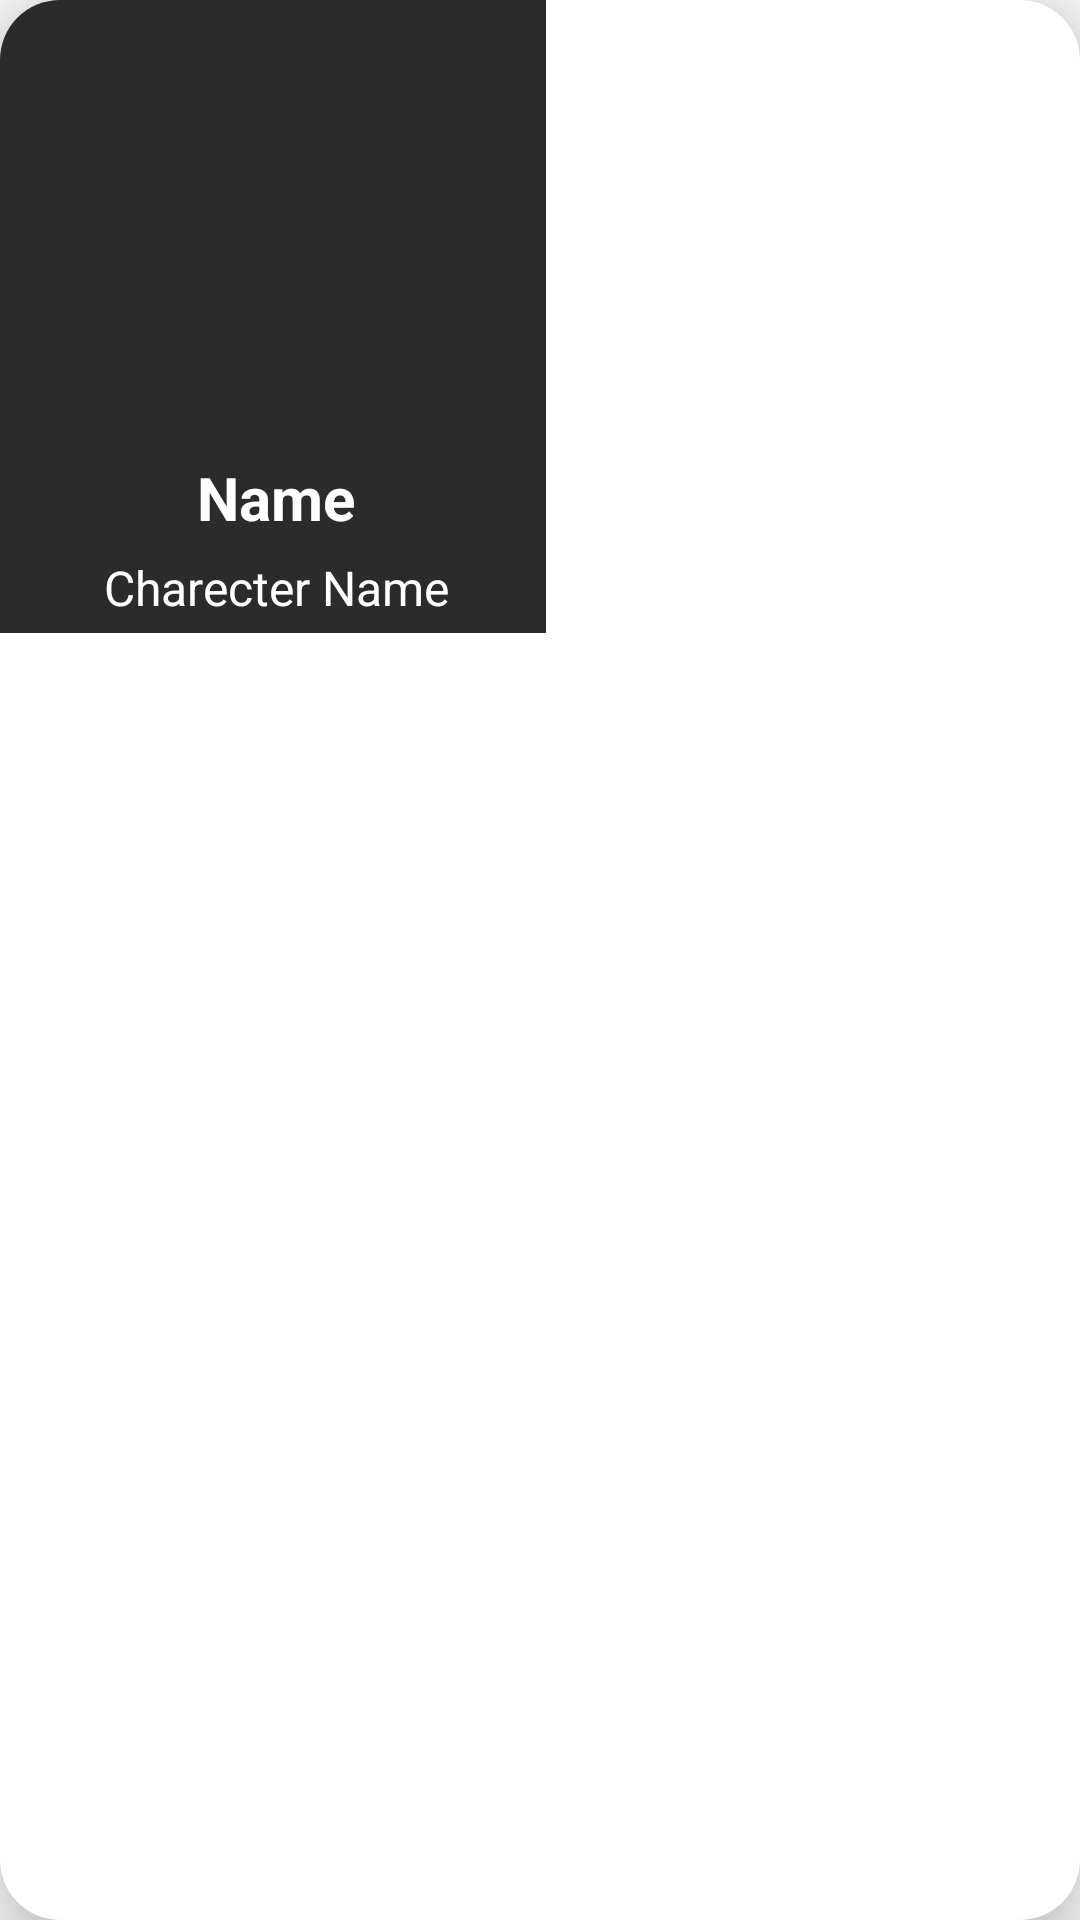

This screen was rendered from an Android layout file. Write that file and the resources it references.
<!-- AndroidManifest.xml: application theme Theme.MovieSteamingApp -->
<!-- res/layout/castfragment.xml -->
<?xml version="1.0" encoding="utf-8"?>
<androidx.cardview.widget.CardView xmlns:android="http://schemas.android.com/apk/res/android"
    xmlns:app="http://schemas.android.com/apk/res-auto"
    xmlns:tools="http://schemas.android.com/tools"
    android:id="@+id/castCardView"
    android:layout_width="wrap_content"
    android:layout_height="wrap_content"
    android:layout_margin="10dp"
    android:background="#2b2b2b"
    app:cardCornerRadius="20dp"
    app:cardElevation="15dp">

    <androidx.constraintlayout.widget.ConstraintLayout
        android:layout_width="wrap_content"
        android:layout_height="wrap_content"
        android:background="#2b2b2b">

        <ImageView
            android:id="@+id/actorImage"
            android:layout_width="180dp"
            android:layout_height="151dp"
            android:scaleType="fitXY"
            app:layout_constraintStart_toStartOf="parent"
            app:layout_constraintTop_toTopOf="parent"
            tools:srcCompat="@tools:sample/avatars" />

        <TextView
            android:id="@+id/charecterName"
            android:layout_width="180dp"
            android:layout_height="30dp"
            android:layout_marginStart="2dp"
            android:gravity="center"
            android:text="Charecter Name"
            android:textSize="16sp"
            android:textColor="@color/white"
            app:layout_constraintStart_toStartOf="@+id/actorImage"
            app:layout_constraintTop_toBottomOf="@+id/actorName" />

        <TextView
            android:id="@+id/actorName"
            android:layout_width="0dp"
            android:layout_height="30dp"
            android:gravity="center"
            android:text="Name"
            android:textColor="@color/white"
            android:textSize="20sp"
            android:textStyle="bold"
            app:layout_constraintEnd_toEndOf="@+id/charecterName"
            app:layout_constraintStart_toStartOf="@+id/charecterName"
            app:layout_constraintTop_toBottomOf="@+id/actorImage" />

    </androidx.constraintlayout.widget.ConstraintLayout>

</androidx.cardview.widget.CardView>
<!-- resources referenced by this layout -->
<resources>
  <style name="Theme.MovieSteamingApp" parent="Theme.AppCompat.DayNight.DarkActionBar">
  
          <item name="colorPrimary">#2b2b2b</item>
          <item name="colorPrimaryVariant">#2b2b2b</item>
          <item name="colorOnPrimary">@color/black</item>
  
          <item name="colorSecondary">#2b2b2b</item>
          <item name="colorSecondaryVariant">#2b2b2b</item>
          <item name="colorOnSecondary">@color/black</item>
  
          <item name="android:statusBarColor" tools:targetApi="l">?attr/colorPrimaryVariant</item>
  
      </style>
  <!-- not gathered from this repository: default colours our renderer supplied (Android Studio template values) -->
  <color name="black">#FF000000</color>
  <color name="white">#FFFFFFFF</color>
</resources>
